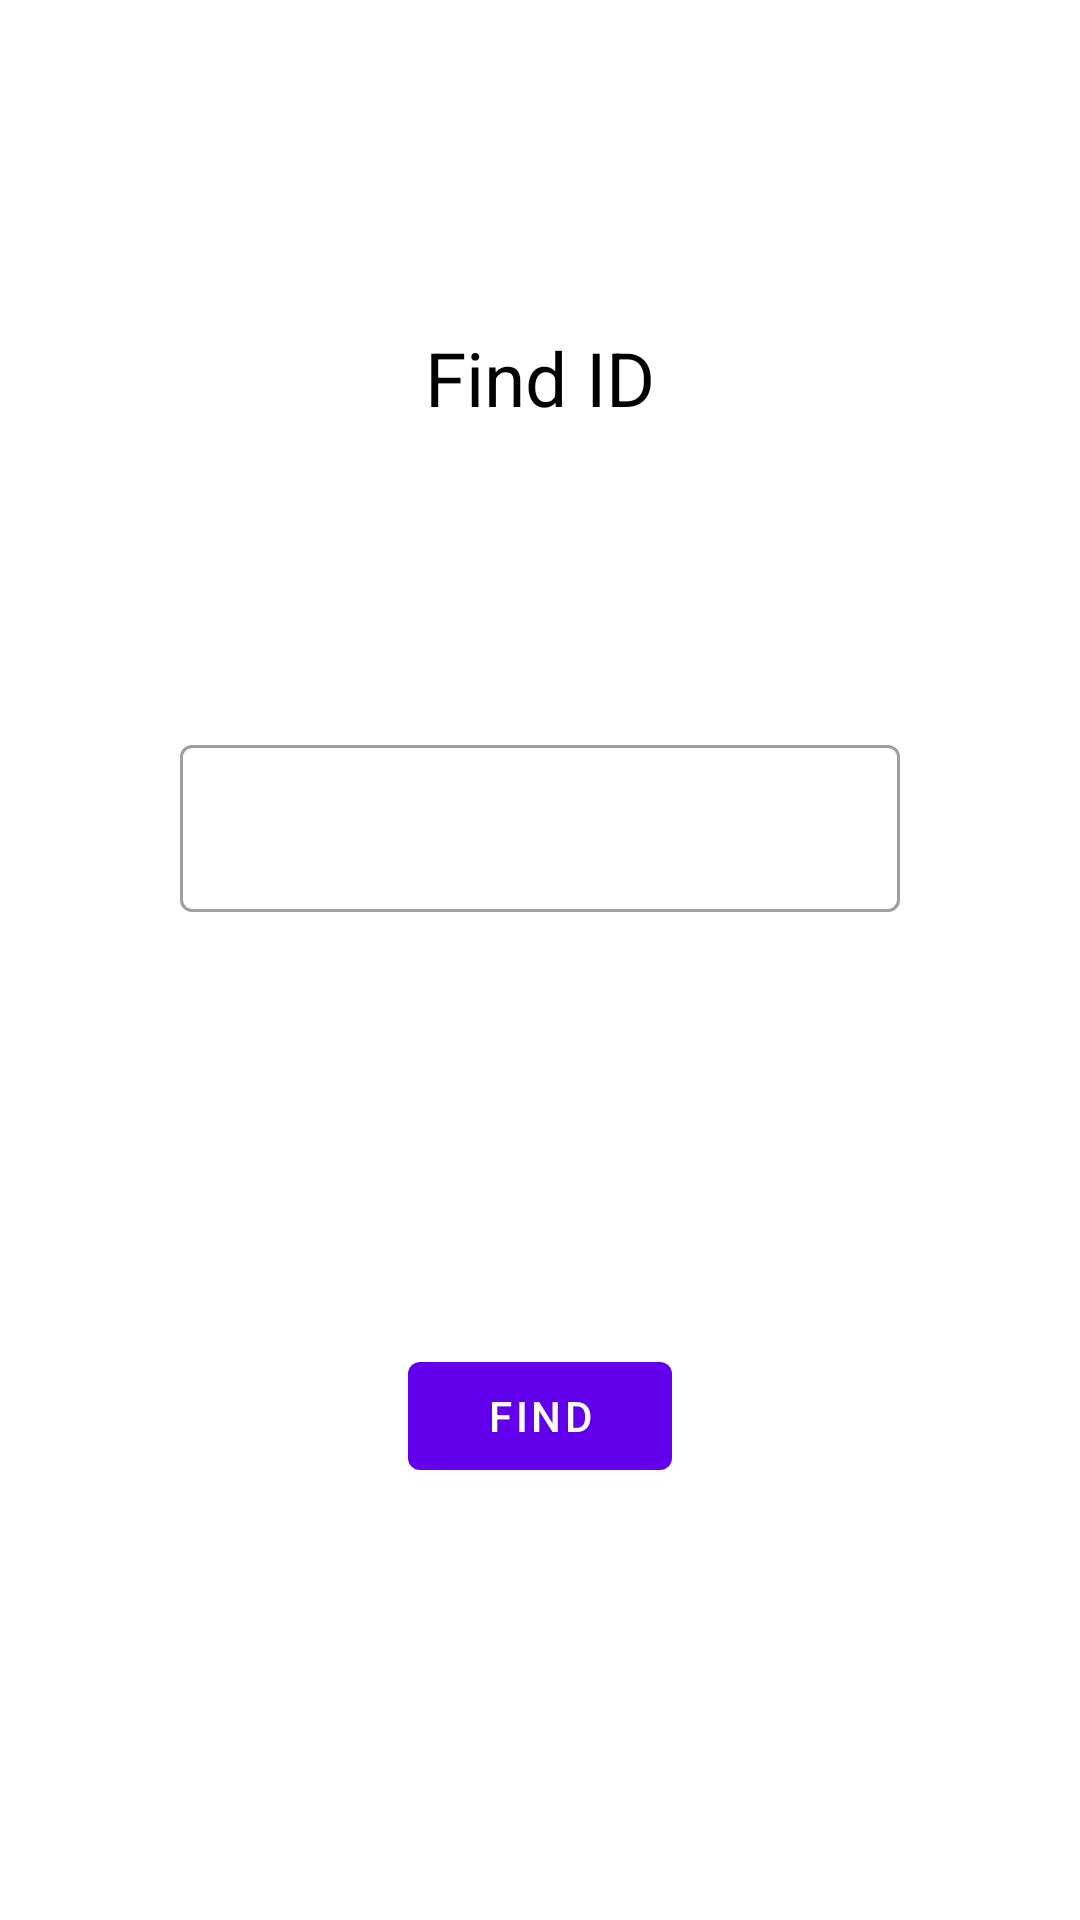

Android layout source for this screen:
<!-- AndroidManifest.xml: application theme Theme.MyStudents -->
<!-- res/layout/getid_dialog.xml -->
<?xml version="1.0" encoding="utf-8"?>
<androidx.constraintlayout.widget.ConstraintLayout xmlns:android="http://schemas.android.com/apk/res/android"
    xmlns:app="http://schemas.android.com/apk/res-auto"
    xmlns:tools="http://schemas.android.com/tools"
    android:layout_width="wrap_content"
    android:layout_height="wrap_content">

    <TextView
        android:id="@+id/textView5"
        android:layout_width="match_parent"
        android:layout_height="wrap_content"
        android:layout_marginHorizontal="80dp"
        android:gravity="center"
        android:text="@string/find_id"
        android:textColor="@color/black"
        android:textSize="25sp"
        app:layout_constraintBottom_toBottomOf="parent"
        app:layout_constraintEnd_toEndOf="parent"
        app:layout_constraintStart_toStartOf="parent"
        app:layout_constraintTop_toTopOf="parent"
        app:layout_constraintVertical_bias="0.18" />

    <com.google.android.material.textfield.TextInputLayout
        android:id="@+id/textInputLayout2"
        style="@style/Widget.MaterialComponents.TextInputLayout.OutlinedBox"
        android:layout_width="wrap_content"
        android:layout_height="wrap_content"
        app:layout_constraintBottom_toBottomOf="parent"
        app:layout_constraintEnd_toEndOf="@+id/textView5"
        app:layout_constraintStart_toStartOf="@+id/textView5"
        app:layout_constraintTop_toBottomOf="@+id/textView5"
        app:layout_constraintVertical_bias="0.23000002">

        <com.google.android.material.textfield.TextInputEditText
            android:id="@+id/findId"
            android:layout_width="240dp"
            android:layout_height="wrap_content"
            android:layout_marginHorizontal="20dp"
            android:singleLine="true"
            android:textColorHint="@color/black" />

    </com.google.android.material.textfield.TextInputLayout>

    <Button
        android:id="@+id/findBtn"
        android:layout_width="wrap_content"
        android:layout_height="wrap_content"
        android:text="@string/find"
        android:layout_margin="20dp"
        app:layout_constraintBottom_toBottomOf="parent"
        app:layout_constraintEnd_toEndOf="@+id/textInputLayout2"
        app:layout_constraintStart_toStartOf="@+id/textInputLayout2"
        app:layout_constraintTop_toBottomOf="@+id/textInputLayout2" />

</androidx.constraintlayout.widget.ConstraintLayout>
<!-- resources referenced by this layout -->
<resources>
  <string name="find">Find</string>
  <string name="find_id">Find ID</string>
  <style name="Theme.MyStudents" parent="Theme.MaterialComponents.DayNight.DarkActionBar">
          
          <item name="colorPrimary">@color/purple_500</item>
          <item name="colorPrimaryVariant">@color/purple_700</item>
          <item name="colorOnPrimary">@color/white</item>
          
          <item name="colorSecondary">@color/teal_200</item>
          <item name="colorSecondaryVariant">@color/teal_700</item>
          <item name="colorOnSecondary">@color/black</item>
          
          <item name="android:statusBarColor" tools:targetApi="l">?attr/colorPrimaryVariant</item>
          
      </style>
  <!-- not gathered from this repository: default colours our renderer supplied (Android Studio template values) -->
  <color name="purple_500">#FF6200EE</color>
  <color name="purple_700">#FF3700B3</color>
  <color name="teal_200">#FF03DAC5</color>
  <color name="teal_700">#FF018786</color>
  <color name="black">#FF000000</color>
  <color name="white">#FFFFFFFF</color>
</resources>
